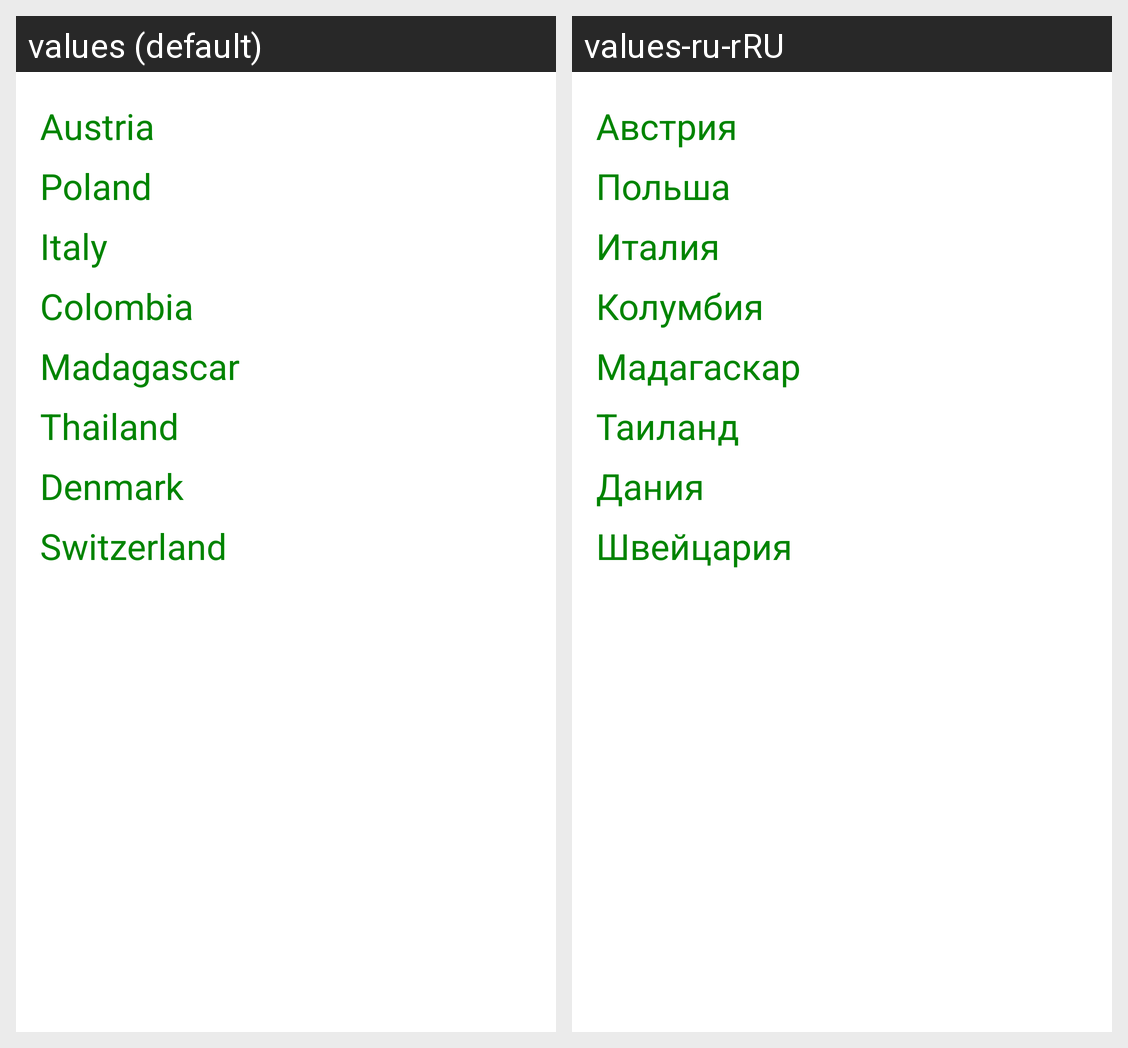

This grid shows one Android layout under two languages. Give, for every string resource on the screen, its name, the default text and each shown locale's text.
Android screen res/layout/fragment_sandbox.xml rendered under 2 locales, left to right: values (default), values-ru-rRU. Device: Nexus 5 (rendered at 1080×1920; each locale shown at half size, 540×960, under a caption strip naming it); theme Theme.HelloWorld.
Strings drawn on this screen, with the default value and each locale's value (text and hints the layout hard-codes, and strings that could not be matched under every locale, appear in the picture but are not listed):

fragment_flags_austria
  values: Austria
  values-ru-rRU: Австрия

fragment_flags_poland
  values: Poland
  values-ru-rRU: Польша

fragment_flags_italy
  values: Italy
  values-ru-rRU: Италия

fragment_flags_colombia
  values: Colombia
  values-ru-rRU: Колумбия

fragment_flags_madagascar
  values: Madagascar
  values-ru-rRU: Мадагаскар

fragment_flags_thailand
  values: Thailand
  values-ru-rRU: Таиланд

fragment_flags_denmark
  values: Denmark
  values-ru-rRU: Дания

fragment_flags_switzerland
  values: Switzerland
  values-ru-rRU: Швейцария
